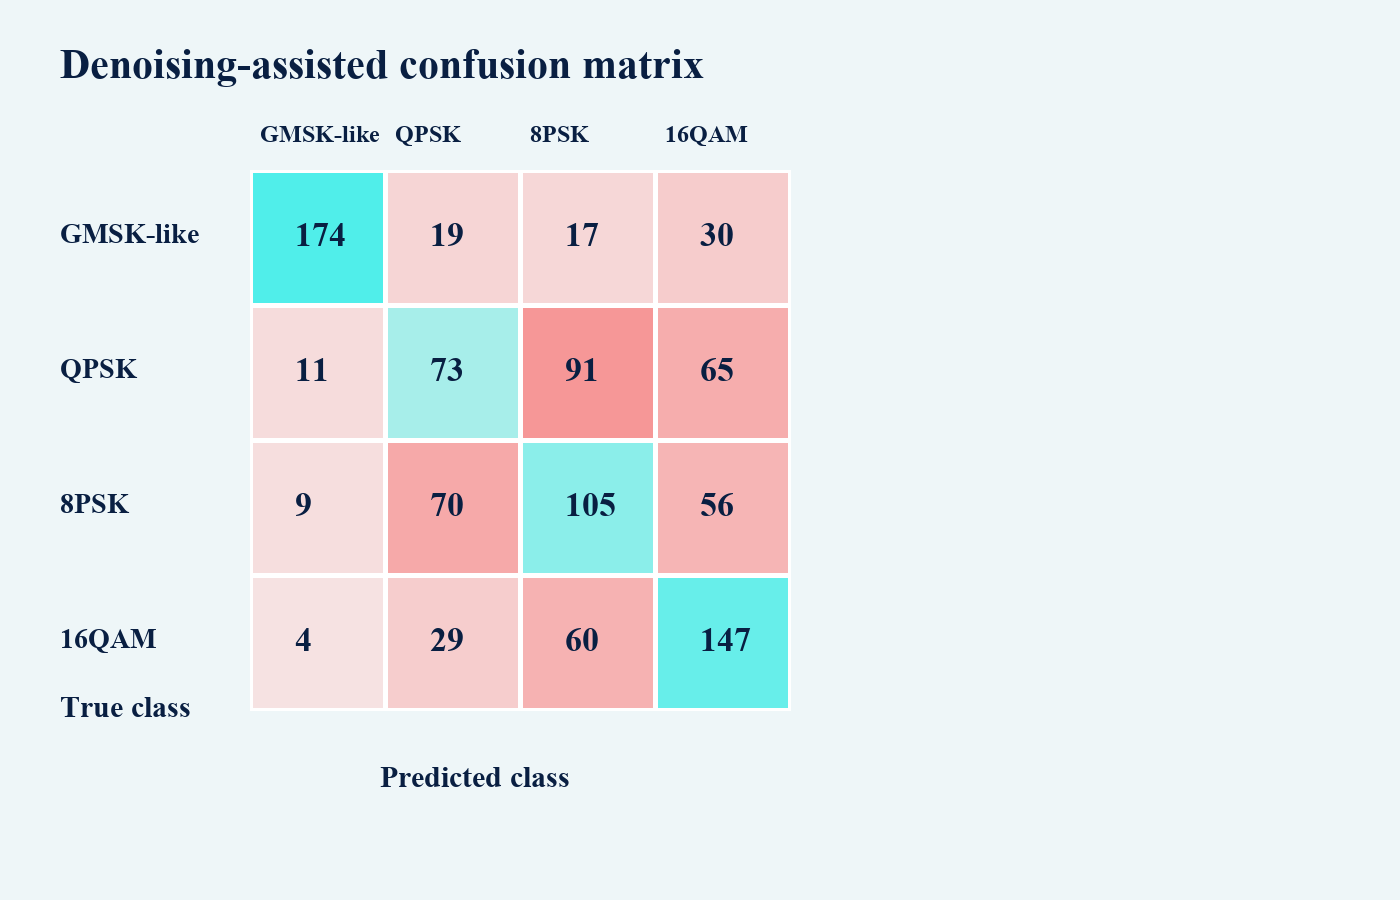

The table this chart was drawn from, first rows:
true_class, GMSK-like, QPSK, 8PSK, 16QAM
GMSK-like, 174, 19, 17, 30
QPSK, 11, 73, 91, 65
8PSK, 9, 70, 105, 56
16QAM, 4, 29, 60, 147
